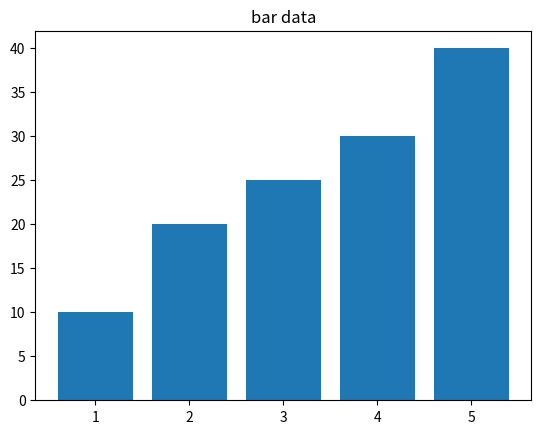

The script that saved this image:
import matplotlib.pyplot as plt
x = [1, 2, 3, 4, 5]
y = [10, 20, 25, 30, 40]
 
plt.bar(x,y)
plt.title("bar data")
plt.show()